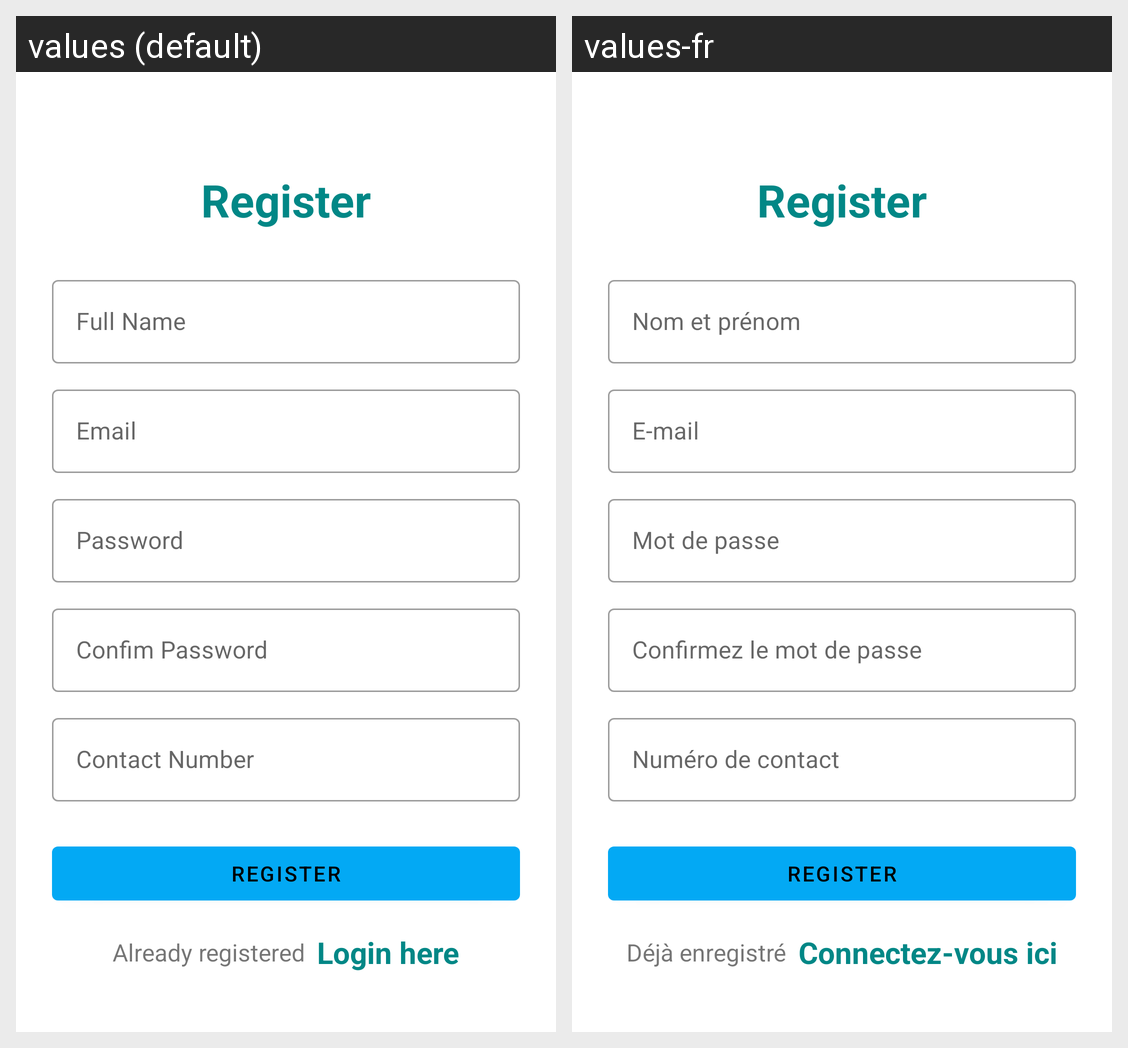

The same Android screen rendered under two of its app's locales, left to right. List the strings drawn on it with the default value and each locale's translation.
Android screen res/layout/activity_register.xml rendered under 2 locales, left to right: values (default), values-fr. Device: Nexus 5 (rendered at 1080×1920; each locale shown at half size, 540×960, under a caption strip naming it); theme Theme.SmartParking.
Strings drawn on this screen, with the default value and each locale's value (text and hints the layout hard-codes, and strings that could not be matched under every locale, appear in the picture but are not listed):

register
  values: Register
  values-fr: Register  [not translated; the default value is used]

full_name
  values: Full Name
  values-fr: Nom et prénom

email1
  values: Email
  values-fr: E-mail

password1
  values: Password
  values-fr: Mot de passe

confim_password
  values: Confim Password
  values-fr: Confirmez le mot de passe

contact_number
  values: Contact Number
  values-fr: Numéro de contact

register1
  values: Register
  values-fr: Register  [not translated; the default value is used]

already_registered
  values: Already registered
  values-fr: Déjà enregistré

login_here
  values: Login here
  values-fr: Connectez-vous ici
